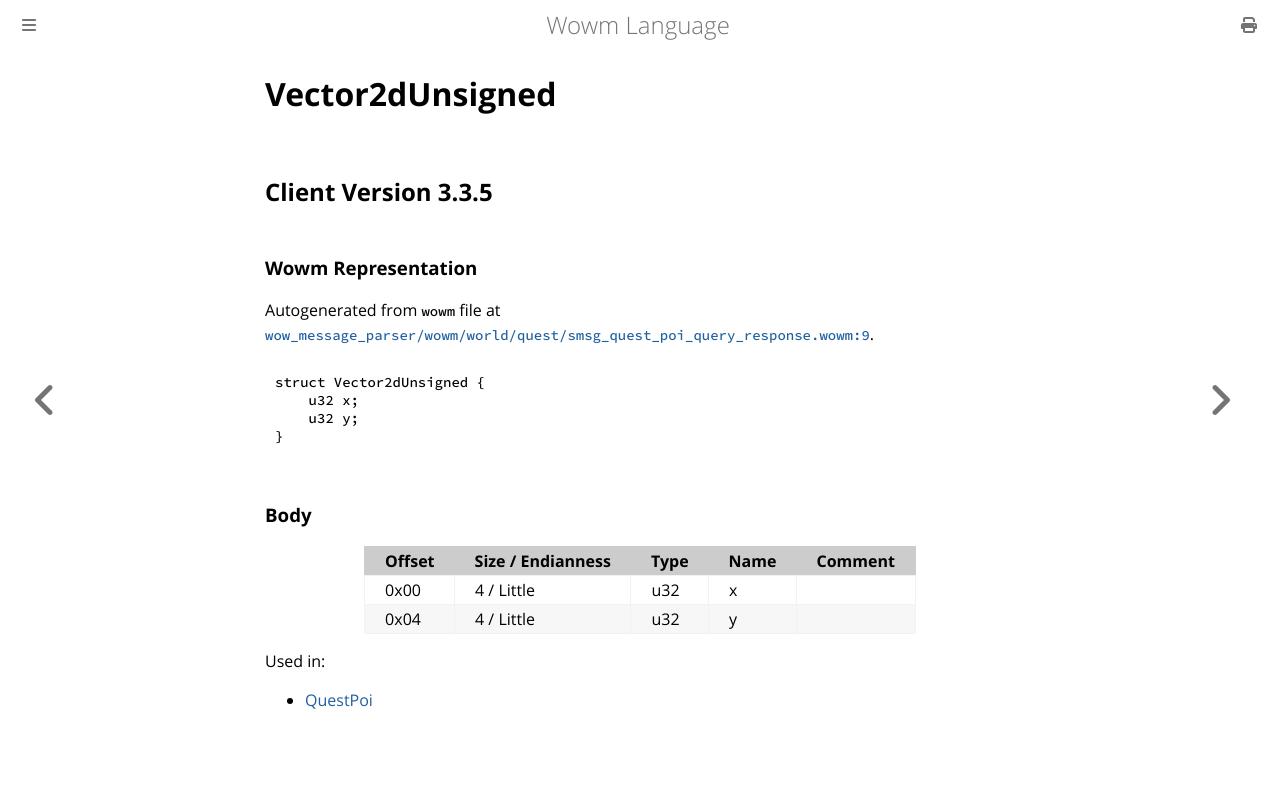

repository: gtker/wow_messages · page: docs/vector2dunsigned.html · generator: mdbook

# Vector2dUnsigned

## Client Version 3.3.5

### Wowm Representation

Autogenerated from `wowm` file at [`wow_message_parser/wowm/world/quest/smsg_quest_poi_query_response.wowm:9`](https://github.com/gtker/wow_messages/tree/main/wow_message_parser/wowm/world/quest/smsg_quest_poi_query_response.wowm#L9).
```rust,ignore
struct Vector2dUnsigned {
    u32 x;
    u32 y;
}
```
### Body

| Offset | Size / Endianness | Type | Name | Comment |
| ------ | ----------------- | ---- | ---- | ------- |
| 0x00 | 4 / Little | u32 | x |  |
| 0x04 | 4 / Little | u32 | y |  |


Used in:
* [QuestPoi](questpoi.md)
